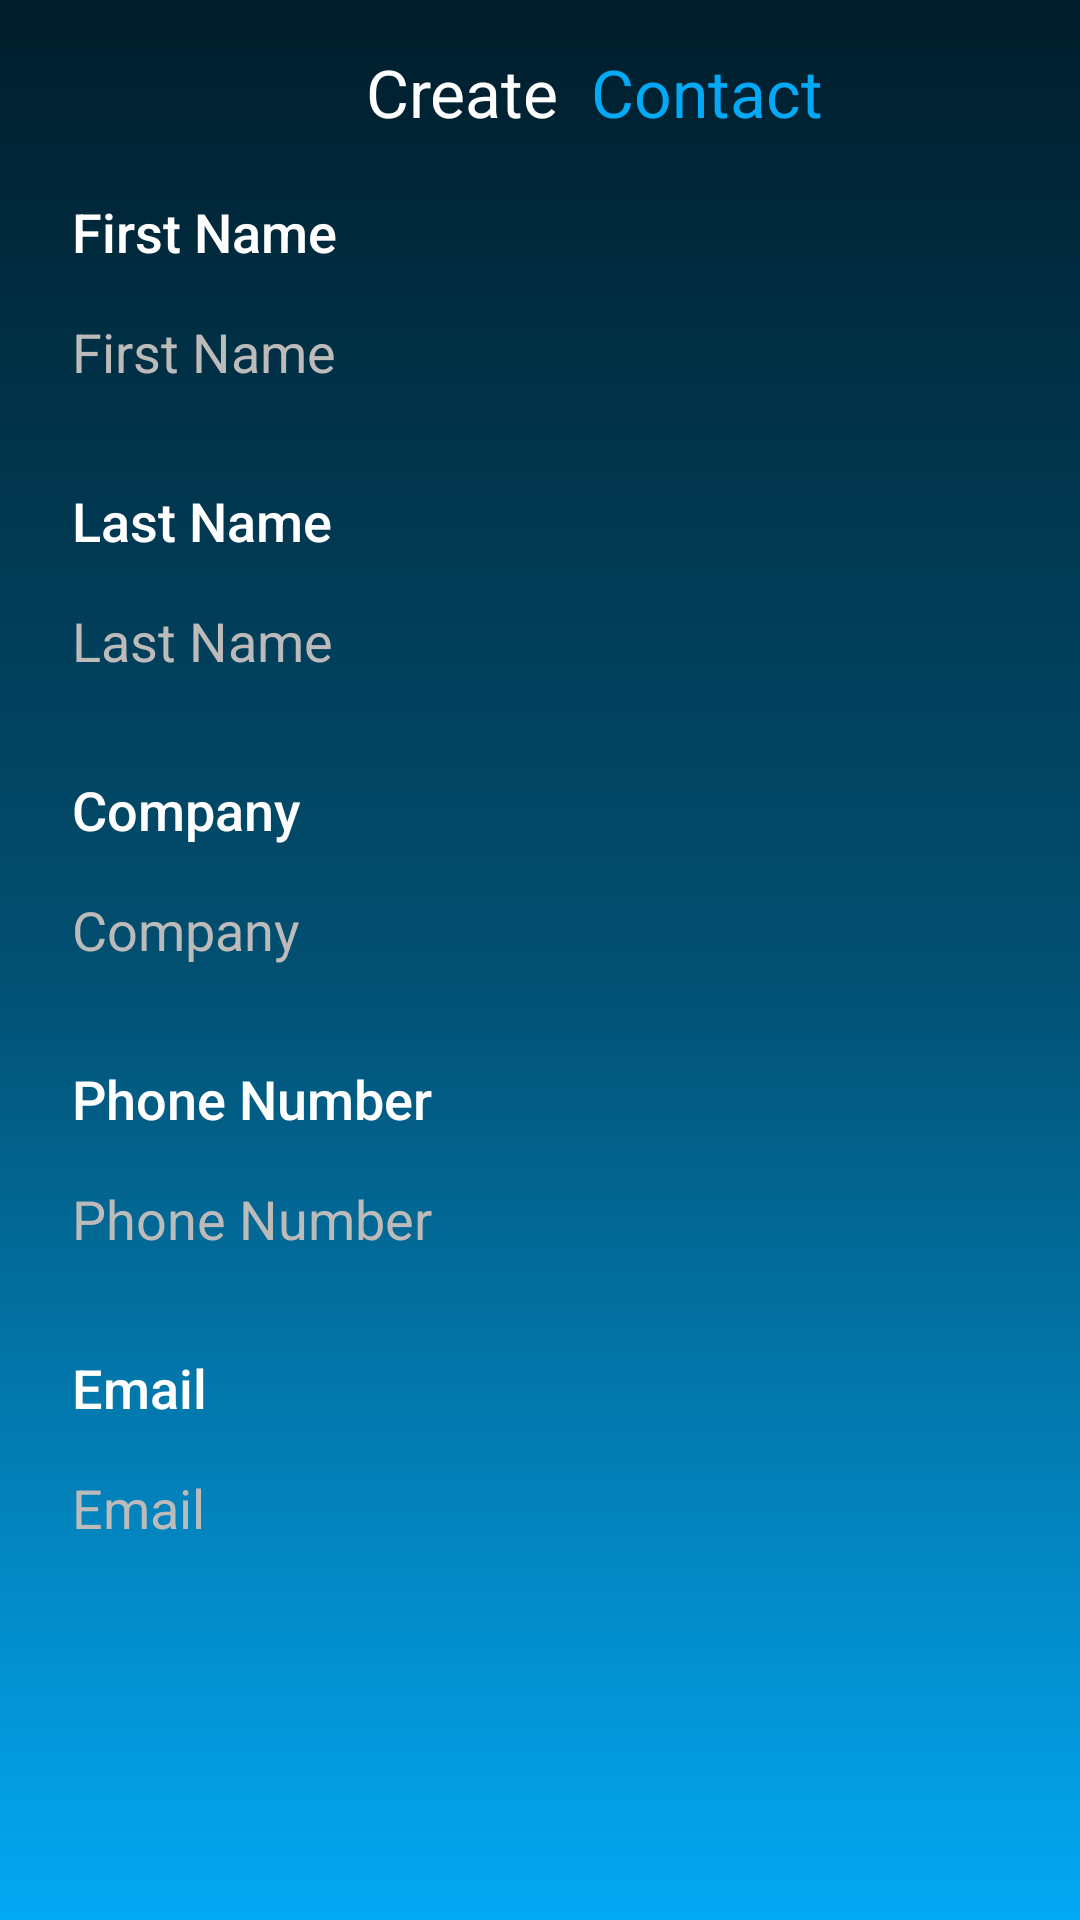

Reconstruct the res/layout file that produces this screen, plus the resources it refers to.
<!-- AndroidManifest.xml: application theme Theme.CyberCardV02 -->
<!-- res/layout/fragment2.xml -->
<?xml version="1.0" encoding="utf-8"?>
<androidx.constraintlayout.widget.ConstraintLayout
    xmlns:android="http://schemas.android.com/apk/res/android"
    xmlns:app="http://schemas.android.com/apk/res-auto"
    xmlns:tools="http://schemas.android.com/tools"
    android:background="@drawable/background_gradient"
    android:layout_width="match_parent"
    android:layout_height="match_parent">

    <TextView
        android:id="@+id/textView"
        android:layout_width="75dp"
        android:layout_height="25dp"
        android:layout_marginStart="122dp"
        android:layout_marginTop="16dp"
        android:text="@string/Create"
        android:textAppearance="@android:style/TextAppearance.DeviceDefault.Large"
        android:textColor="@color/white"
        app:layout_constraintEnd_toStartOf="@+id/textView8"
        app:layout_constraintStart_toStartOf="parent"
        app:layout_constraintTop_toTopOf="parent" />

    <TextView
        android:id="@+id/textView8"
        android:layout_width="78dp"
        android:layout_height="25dp"
        android:layout_marginTop="16dp"
        android:text="@string/contact"
        android:textAppearance="@android:style/TextAppearance.DeviceDefault.Large"
        android:textColor="#03A9F4"
        app:layout_constraintStart_toEndOf="@+id/textView"
        app:layout_constraintTop_toTopOf="parent" />

    <TextView
        android:id="@+id/textView2"
        android:layout_width="wrap_content"
        android:layout_height="wrap_content"
        android:layout_marginStart="24dp"
        android:layout_marginTop="24dp"
        android:text="@string/first_name"
        android:textAppearance="@android:style/TextAppearance.DeviceDefault.Medium"
        android:textColor="@color/white"
        app:layout_constraintStart_toStartOf="parent"
        app:layout_constraintTop_toBottomOf="@+id/textView" />

    <EditText
        android:id="@+id/editTextTextPersonName3"
        android:layout_width="340dp"
        android:layout_height="40dp"
        android:layout_marginStart="24dp"
        android:layout_marginTop="8dp"
        android:background="@android:color/transparent"
        android:ems="10"
        android:hint="@string/first_name"
        android:importantForAutofill="no"
        android:inputType="text|textVisiblePassword"
        android:textColor="@color/white"
        android:textColorHint="#BDBABA"
        app:layout_constraintStart_toStartOf="parent"
        app:layout_constraintTop_toBottomOf="@+id/textView2" />

    <TextView
        android:id="@+id/textView3"
        android:layout_width="wrap_content"
        android:layout_height="wrap_content"
        android:layout_marginStart="24dp"
        android:layout_marginTop="24dp"
        android:text="@string/last_name"
        android:textAppearance="@android:style/TextAppearance.DeviceDefault.Medium"
        android:textColor="@color/white"
        app:layout_constraintStart_toStartOf="parent"
        app:layout_constraintTop_toBottomOf="@+id/editTextTextPersonName3" />

    <EditText
        android:id="@+id/editTextTextPersonName4"
        android:layout_width="340dp"
        android:layout_height="40dp"
        android:layout_marginStart="24dp"
        android:layout_marginTop="8dp"
        android:background="@android:color/transparent"
        android:ems="10"
        android:hint="@string/last_name"
        android:importantForAutofill="no"
        android:inputType="text|textVisiblePassword"
        android:textColor="@color/white"
        android:textColorHint="#BDBABA"
        app:layout_constraintStart_toStartOf="parent"
        app:layout_constraintTop_toBottomOf="@+id/textView3" />

    <TextView
        android:id="@+id/textView4"
        android:layout_width="wrap_content"
        android:layout_height="wrap_content"
        android:layout_marginStart="24dp"
        android:layout_marginTop="24dp"
        android:text="@string/company"
        android:textAppearance="@android:style/TextAppearance.DeviceDefault.Medium"
        android:textColor="@color/white"
        app:layout_constraintStart_toStartOf="parent"
        app:layout_constraintTop_toBottomOf="@+id/editTextTextPersonName4" />

    <EditText
        android:id="@+id/editTextTextPersonName5"
        android:layout_width="340dp"
        android:layout_height="40dp"
        android:layout_marginStart="24dp"
        android:layout_marginTop="8dp"
        android:background="@android:color/transparent"
        android:ems="10"
        android:hint="@string/company"
        android:importantForAutofill="no"
        android:inputType="text|textVisiblePassword"
        android:textColor="@color/white"
        android:textColorHint="#BDBABA"
        app:layout_constraintStart_toStartOf="parent"
        app:layout_constraintTop_toBottomOf="@+id/textView4" />

    <TextView
        android:id="@+id/textView5"
        android:layout_width="wrap_content"
        android:layout_height="wrap_content"
        android:layout_marginStart="24dp"
        android:layout_marginTop="24dp"
        android:text="@string/phone"
        android:textAppearance="@android:style/TextAppearance.DeviceDefault.Medium"
        android:textColor="@color/white"
        app:layout_constraintStart_toStartOf="parent"
        app:layout_constraintTop_toBottomOf="@+id/editTextTextPersonName5" />

    <EditText
        android:id="@+id/editTextTextPersonName6"
        android:layout_width="340dp"
        android:layout_height="40dp"
        android:layout_marginStart="24dp"
        android:layout_marginTop="8dp"
        android:background="@android:color/transparent"
        android:ems="10"
        android:hint="@string/phone"
        android:importantForAutofill="no"
        android:inputType="text|textVisiblePassword"
        android:textColor="@color/white"
        android:textColorHint="#BDBABA"
        app:layout_constraintStart_toStartOf="parent"
        app:layout_constraintTop_toBottomOf="@+id/textView5" />

    <TextView
        android:id="@+id/textView6"
        android:layout_width="wrap_content"
        android:layout_height="wrap_content"
        android:layout_marginStart="24dp"
        android:layout_marginTop="24dp"
        android:text="@string/email"
        android:textAppearance="@android:style/TextAppearance.DeviceDefault.Medium"
        android:textColor="@color/white"
        app:layout_constraintStart_toStartOf="parent"
        app:layout_constraintTop_toBottomOf="@+id/editTextTextPersonName6" />

    <EditText
        android:id="@+id/editTextTextPersonName7"
        android:layout_width="340dp"
        android:layout_height="40dp"
        android:layout_marginStart="24dp"
        android:layout_marginTop="8dp"
        android:background="@android:color/transparent"
        android:ems="10"
        android:hint="@string/email"
        android:importantForAutofill="no"
        android:inputType="text|textVisiblePassword"
        android:textColor="@color/white"
        android:textColorHint="#BDBABA"
        app:layout_constraintStart_toStartOf="parent"
        app:layout_constraintTop_toBottomOf="@+id/textView6" />

</androidx.constraintlayout.widget.ConstraintLayout>
<!-- resources referenced by this layout -->
<resources>
  <color name="white">#FFFFFFFF</color>
  <!-- drawable background_gradient (drawable) -->
  <?xml version="1.0" encoding="utf-8"?>
  <selector xmlns:android="http://schemas.android.com/apk/res/android">
      <item>
          <shape>
              <gradient
                  android:startColor="#03A9F4"
                  android:centerColor="#024F71"
                  android:endColor="#001D2B"
                  android:angle="90"/>
          </shape>
      </item>
  </selector>
  <string name="Create">Create </string>
  <string name="company">Company</string>
  <string name="contact">Contact</string>
  <string name="email">Email</string>
  <string name="first_name">First Name</string>
  <string name="last_name">Last Name</string>
  <string name="phone">Phone Number</string>
  <style name="Theme.CyberCardV02" parent="Theme.MaterialComponents.DayNight.DarkActionBar">
          
          <item name="colorPrimary">@color/purple_500</item>
          <item name="colorPrimaryVariant">@color/purple_700</item>
          <item name="colorOnPrimary">@color/white</item>
          
          <item name="colorSecondary">@color/teal_200</item>
          <item name="colorSecondaryVariant">@color/teal_700</item>
          <item name="colorOnSecondary">@color/black</item>
          
          <item name="android:statusBarColor" tools:targetApi="l">?attr/colorPrimaryVariant</item>
          
      </style>
  <color name="purple_500">#FF6200EE</color>
  <color name="purple_700">#FF3700B3</color>
  <color name="teal_200">#FF03DAC5</color>
  <color name="teal_700">#FF018786</color>
  <color name="black">#FF000000</color>
</resources>
